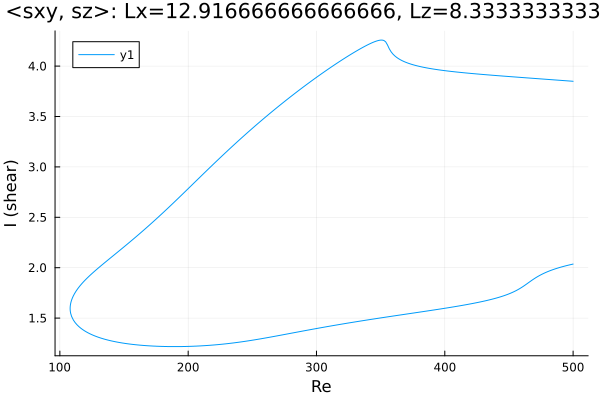

The data file committed next to this chart (first rows):
Re, shear
500.0, 3.849
499.6, 3.85
498.2, 3.851
496.7, 3.852
495.3, 3.854
493.9, 3.855
492.5, 3.856
491.1, 3.858
489.7, 3.859
488.3, 3.86
486.8, 3.862
485.4, 3.863
484, 3.864
482.6, 3.866
481.2, 3.867
479.8, 3.868
478.4, 3.87
476.9, 3.871
475.5, 3.872
474.1, 3.874
472.7, 3.875
471.3, 3.876
469.9, 3.878
468.5, 3.879
467, 3.88
465.6, 3.882
464.2, 3.883
462.8, 3.884
461.4, 3.886
460, 3.887
458.6, 3.888
457.1, 3.89
455.7, 3.891
454.3, 3.892
452.9, 3.894
451.5, 3.895
450.1, 3.896
448.7, 3.898
447.2, 3.899
445.8, 3.901
444.4, 3.902
443, 3.903
441.6, 3.905
440.2, 3.906
438.8, 3.908
437.3, 3.909
435.9, 3.91
434.5, 3.912
433.1, 3.913
431.7, 3.915
430.3, 3.916
428.9, 3.918
427.4, 3.919
426, 3.921
424.6, 3.923
423.2, 3.924
421.8, 3.926
420.4, 3.927
419, 3.929
417.5, 3.931
... 559 more rows
